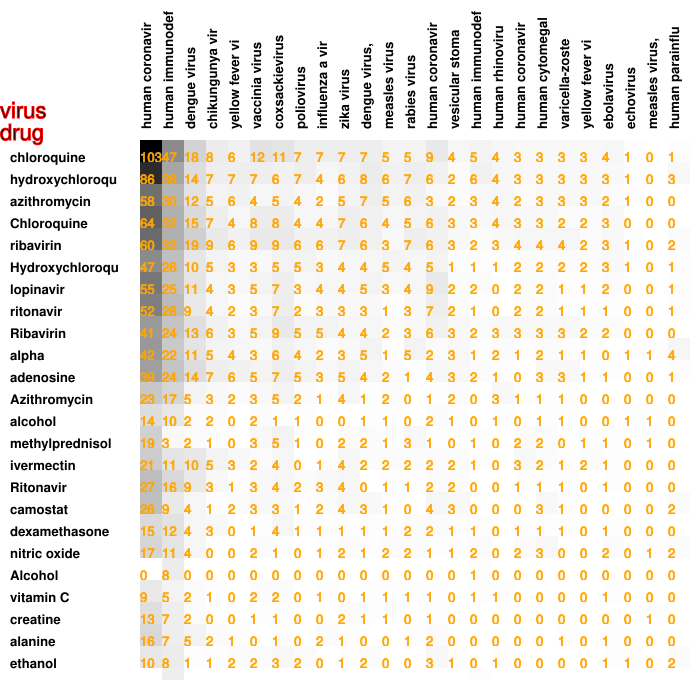

The data file committed next to this chart (first rows):
103, 47, 18, 8, 6, 12, 11, 7, 7, 7, 7, 5, 5, 9, 4, 5, 4, 3, 3, 3, 3, 4, 1, 0
86, 36, 14, 7, 7, 7, 6, 7, 4, 6, 8, 6, 7, 6, 2, 6, 4, 3, 3, 3, 3, 3, 1, 0
58, 30, 12, 5, 6, 4, 5, 4, 2, 5, 7, 5, 6, 3, 2, 3, 4, 2, 3, 3, 3, 2, 1, 0
64, 32, 15, 7, 4, 8, 8, 4, 4, 7, 6, 4, 5, 6, 3, 3, 4, 3, 3, 2, 2, 3, 0, 0
60, 32, 19, 9, 6, 9, 9, 6, 6, 7, 6, 3, 7, 6, 3, 2, 3, 4, 4, 4, 2, 3, 1, 0
47, 26, 10, 5, 3, 3, 5, 5, 3, 4, 4, 5, 4, 5, 1, 1, 1, 2, 2, 2, 2, 3, 1, 0
55, 25, 11, 4, 3, 5, 7, 3, 4, 4, 5, 3, 4, 9, 2, 2, 0, 2, 2, 1, 1, 2, 0, 0
52, 28, 9, 4, 2, 3, 7, 2, 3, 3, 3, 1, 3, 7, 2, 1, 0, 2, 2, 1, 1, 1, 0, 0
41, 24, 13, 6, 3, 5, 9, 5, 5, 4, 4, 2, 3, 6, 3, 2, 3, 3, 3, 3, 2, 2, 0, 0
42, 22, 11, 5, 4, 3, 6, 4, 2, 3, 5, 1, 5, 2, 3, 1, 2, 1, 2, 1, 1, 0, 1, 1
39, 24, 14, 7, 6, 5, 7, 5, 3, 5, 4, 2, 1, 4, 3, 2, 1, 0, 3, 3, 1, 1, 0, 0
23, 17, 5, 3, 2, 3, 5, 2, 1, 4, 1, 2, 0, 1, 2, 0, 3, 1, 1, 1, 0, 0, 0, 0
14, 10, 2, 2, 0, 2, 1, 1, 0, 0, 1, 1, 0, 2, 1, 0, 1, 0, 1, 1, 0, 0, 1, 1
19, 3, 2, 1, 0, 3, 5, 1, 0, 2, 2, 1, 3, 1, 0, 1, 0, 2, 2, 0, 1, 1, 0, 1
21, 11, 10, 5, 3, 2, 4, 0, 1, 4, 2, 2, 2, 2, 2, 1, 0, 3, 2, 1, 2, 1, 0, 0
27, 16, 9, 3, 1, 3, 4, 2, 3, 4, 0, 1, 1, 2, 2, 0, 0, 1, 1, 1, 0, 1, 0, 0
26, 9, 4, 1, 2, 3, 3, 1, 2, 4, 3, 1, 0, 4, 3, 0, 0, 0, 3, 1, 0, 0, 0, 0
15, 12, 4, 3, 0, 1, 4, 1, 1, 1, 1, 1, 2, 2, 1, 1, 0, 1, 1, 1, 0, 1, 0, 0
17, 11, 4, 0, 0, 2, 1, 0, 1, 2, 1, 2, 2, 1, 1, 2, 0, 2, 3, 0, 0, 2, 0, 1
0, 8, 0, 0, 0, 0, 0, 0, 0, 0, 0, 0, 0, 0, 0, 1, 0, 0, 0, 0, 0, 0, 0, 0
9, 5, 2, 1, 0, 2, 2, 0, 1, 0, 1, 1, 1, 1, 0, 1, 1, 0, 0, 0, 0, 1, 0, 0
13, 7, 2, 0, 0, 1, 1, 0, 0, 2, 1, 1, 0, 1, 0, 0, 0, 0, 0, 0, 0, 0, 0, 1
16, 7, 5, 2, 1, 0, 1, 0, 2, 1, 0, 0, 1, 2, 0, 0, 0, 0, 0, 1, 0, 1, 0, 0
10, 8, 1, 1, 2, 2, 3, 2, 0, 1, 2, 0, 0, 3, 1, 0, 1, 0, 0, 0, 0, 1, 1, 0
0, 7, 0, 0, 0, 0, 0, 0, 0, 0, 0, 0, 0, 0, 0, 1, 0, 0, 0, 0, 0, 0, 0, 0
